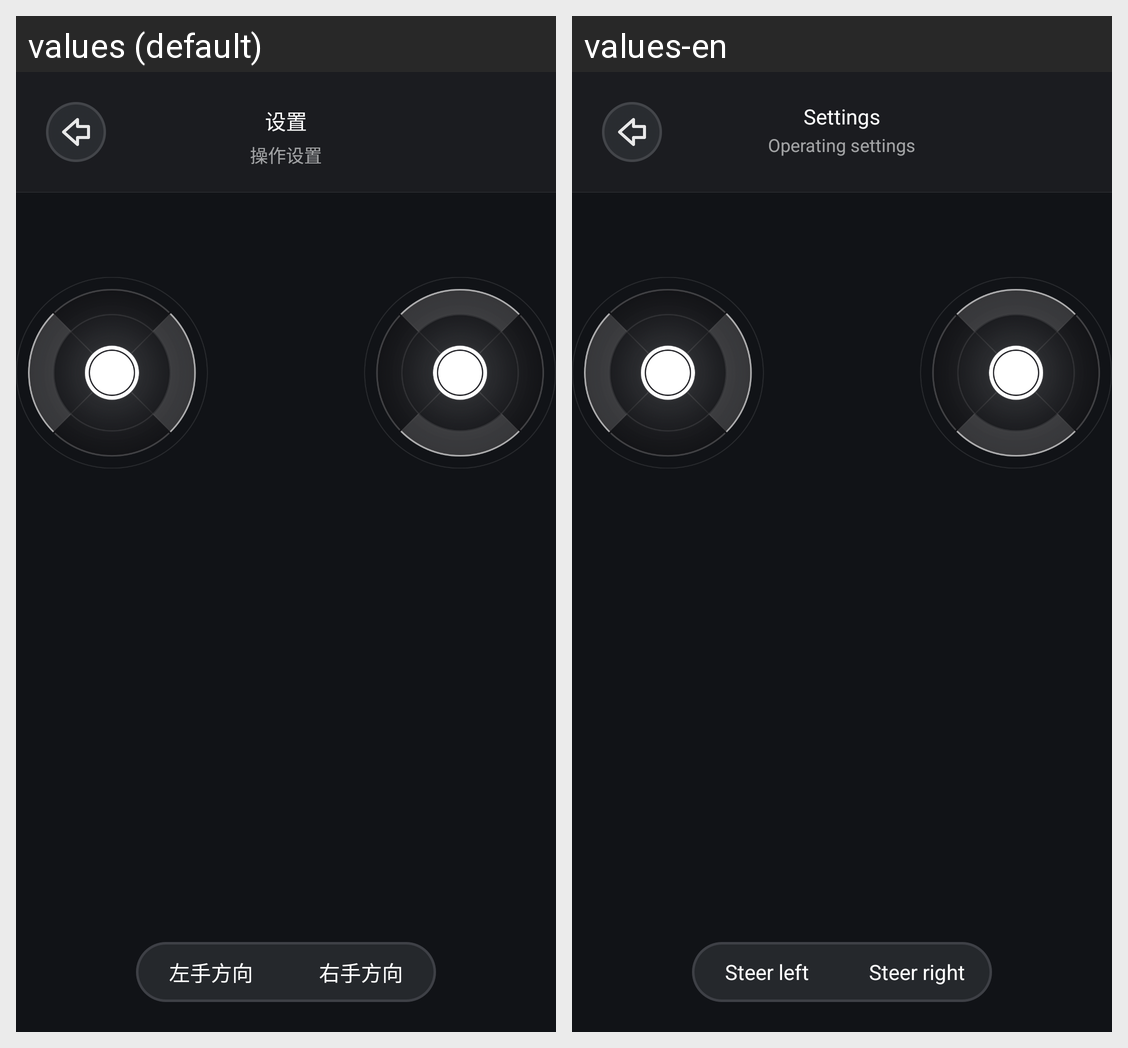

Strings drawn on this Android screen and how each of the app's shown locales translates them:
Android screen res/layout/activity_preference.xml rendered under 2 locales, left to right: values (default), values-en. Device: Nexus 5 (rendered at 1080×1920; each locale shown at half size, 540×960, under a caption strip naming it); theme AppTheme.
Strings drawn on this screen, with the default value and each locale's value (text and hints the layout hard-codes, and strings that could not be matched under every locale, appear in the picture but are not listed):

left_hand
  values: 左手方向
  values-en: Steer left

right_hand
  values: 右手方向
  values-en: Steer right

setting
  values: 设置
  values-en: Settings

setting_tip
  values: 操作设置
  values-en: Operating settings
